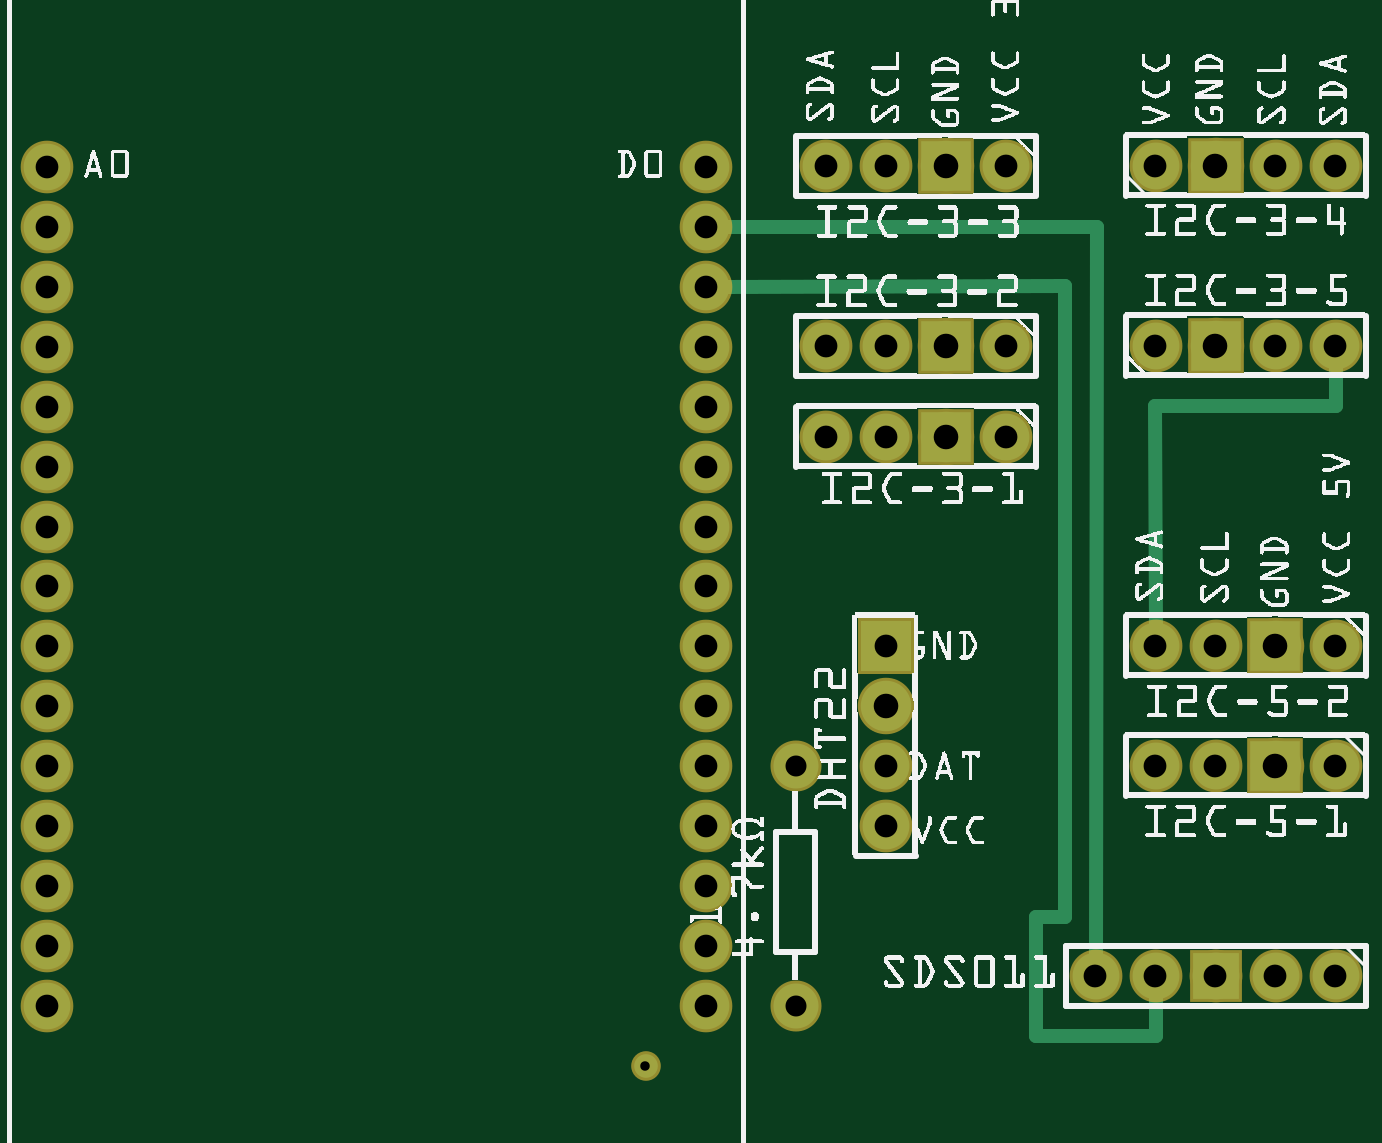
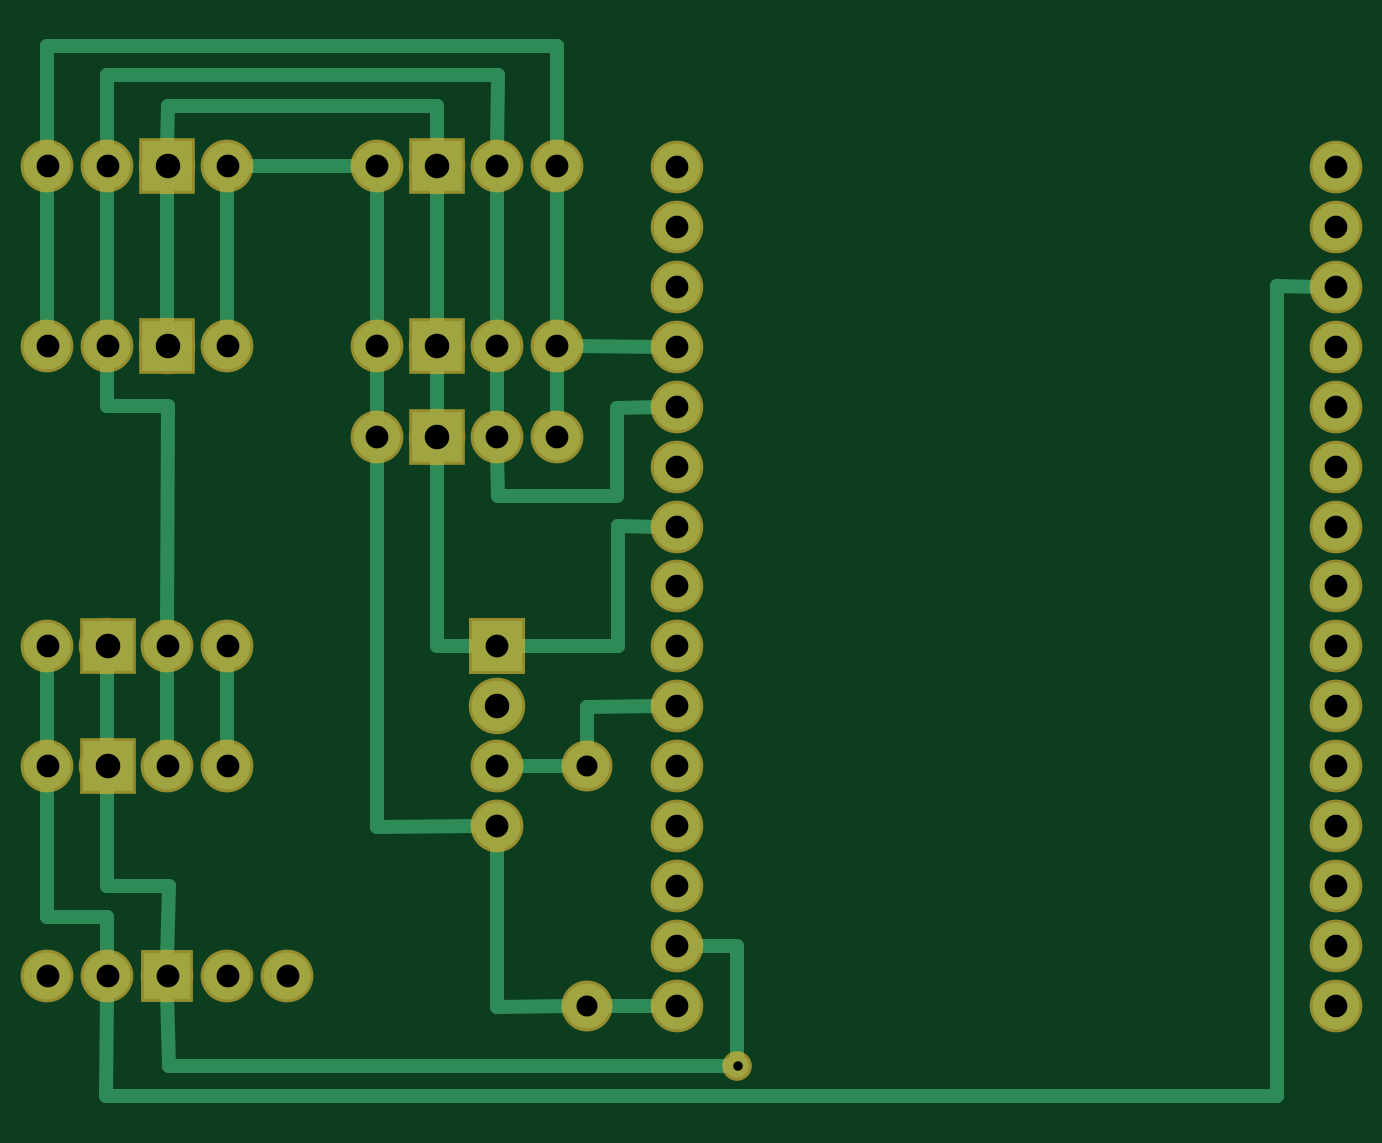
Circuit board: 6 layer files. Board 54.5 x 44.4 mm.
- bottom_copper: luftdata_pcb_NodeMCU_V3_copperBottom.gbl (3844 bytes)
- top_copper: luftdata_pcb_NodeMCU_V3_copperTop.gtl (2130 bytes)
- drill: luftdata_pcb_NodeMCU_V3_drill.txt (1234 bytes)
- bottom_mask: luftdata_pcb_NodeMCU_V3_maskBottom.gbs (1729 bytes)
- top_mask: luftdata_pcb_NodeMCU_V3_maskTop.gts (1729 bytes)
- top_silk: luftdata_pcb_NodeMCU_V3_silkTop.gto (340661 bytes)

=== bottom_copper: luftdata_pcb_NodeMCU_V3_copperBottom.gbl ===
G04 MADE WITH FRITZING*
G04 WWW.FRITZING.ORG*
G04 DOUBLE SIDED*
G04 HOLES PLATED*
G04 CONTOUR ON CENTER OF CONTOUR VECTOR*
%ASAXBY*%
%FSLAX23Y23*%
%MOIN*%
%OFA0B0*%
%SFA1.0B1.0*%
%ADD10C,0.077770*%
%ADD11C,0.075000*%
%ADD12C,0.078000*%
%ADD13C,0.084141*%
%ADD14C,0.039370*%
%ADD15R,0.084375X0.084375*%
%ADD16R,0.083333X0.083333*%
%ADD17R,0.078000X0.078000*%
%ADD18C,0.024000*%
%LNCOPPER0*%
G90*
G70*
G54D10*
X1305Y1745D03*
X208Y1945D03*
X208Y1845D03*
X208Y1745D03*
X208Y1645D03*
X208Y1545D03*
X1305Y1845D03*
X1305Y1945D03*
X1305Y1645D03*
X208Y1445D03*
X208Y1345D03*
X208Y1246D03*
X208Y1146D03*
X208Y1046D03*
X208Y946D03*
X208Y846D03*
X208Y746D03*
X208Y647D03*
X208Y547D03*
X1305Y1246D03*
X1305Y1146D03*
X1305Y1046D03*
X1305Y946D03*
X1305Y846D03*
X1305Y746D03*
X1305Y647D03*
X1305Y547D03*
X1305Y1545D03*
X1305Y1445D03*
X1305Y1345D03*
G54D11*
X1455Y946D03*
X1455Y546D03*
G54D12*
X2055Y1647D03*
G54D13*
X2155Y1647D03*
G54D12*
X2255Y1647D03*
X2355Y1647D03*
X2055Y1947D03*
G54D13*
X2155Y1947D03*
G54D12*
X2255Y1947D03*
X2355Y1947D03*
X2355Y1147D03*
G54D13*
X2255Y1147D03*
G54D12*
X2155Y1147D03*
X2055Y1147D03*
X1805Y1646D03*
G54D13*
X1705Y1646D03*
G54D12*
X1605Y1646D03*
X1505Y1646D03*
X1806Y1494D03*
G54D13*
X1706Y1494D03*
G54D12*
X1606Y1494D03*
X1506Y1494D03*
X1805Y1946D03*
G54D13*
X1705Y1946D03*
G54D12*
X1605Y1946D03*
X1505Y1946D03*
X2355Y947D03*
G54D13*
X2255Y947D03*
G54D12*
X2155Y947D03*
X2055Y947D03*
X1605Y1146D03*
G54D13*
X1605Y1046D03*
G54D12*
X1605Y946D03*
X1605Y846D03*
X2355Y597D03*
X2255Y597D03*
X2155Y597D03*
X2055Y597D03*
X1955Y597D03*
G54D14*
X1205Y447D03*
G54D15*
X2155Y1647D03*
X2155Y1947D03*
X2254Y1146D03*
X1705Y1646D03*
X1706Y1494D03*
X1705Y1946D03*
X2254Y946D03*
G54D16*
X1605Y1146D03*
G54D17*
X2155Y597D03*
G54D18*
X1206Y647D02*
X1275Y647D01*
D02*
X1205Y466D02*
X1206Y647D01*
D02*
X1484Y946D02*
X1575Y946D01*
D02*
X1455Y1044D02*
X1335Y1046D01*
D02*
X1455Y975D02*
X1455Y1044D01*
D02*
X1606Y544D02*
X1484Y546D01*
D02*
X1605Y816D02*
X1606Y544D01*
D02*
X1427Y546D02*
X1335Y547D01*
D02*
X1604Y1396D02*
X1606Y1464D01*
D02*
X1406Y1543D02*
X1406Y1396D01*
D02*
X1406Y1396D02*
X1604Y1396D01*
D02*
X1335Y1545D02*
X1406Y1543D01*
D02*
X1335Y1645D02*
X1475Y1646D01*
D02*
X1575Y1146D02*
X1404Y1147D01*
D02*
X1404Y1147D02*
X1404Y1346D01*
D02*
X1404Y1346D02*
X1335Y1345D01*
D02*
X2257Y397D02*
X305Y397D01*
D02*
X305Y397D02*
X305Y1746D01*
D02*
X2255Y567D02*
X2257Y397D01*
D02*
X305Y1746D02*
X238Y1745D01*
D02*
X1705Y1614D02*
X1706Y1526D01*
D02*
X1805Y1616D02*
X1806Y1524D01*
D02*
X1605Y1616D02*
X1606Y1524D01*
D02*
X1505Y1616D02*
X1506Y1524D01*
D02*
X1505Y1916D02*
X1505Y1676D01*
D02*
X1605Y1916D02*
X1605Y1676D01*
D02*
X1705Y1914D02*
X1705Y1677D01*
D02*
X1805Y1916D02*
X1805Y1676D01*
D02*
X2154Y2046D02*
X1706Y2047D01*
D02*
X1706Y2047D02*
X1705Y1978D01*
D02*
X2155Y1978D02*
X2154Y2046D01*
D02*
X1604Y2098D02*
X1605Y1976D01*
D02*
X2256Y2098D02*
X1604Y2098D01*
D02*
X2255Y1977D02*
X2256Y2098D01*
D02*
X2155Y1678D02*
X2155Y1915D01*
D02*
X1505Y2146D02*
X1505Y1976D01*
D02*
X2355Y2146D02*
X1505Y2146D01*
D02*
X2355Y1977D02*
X2355Y2146D01*
D02*
X2055Y1677D02*
X2055Y1917D01*
D02*
X1835Y1946D02*
X2025Y1947D01*
D02*
X2255Y1677D02*
X2255Y1917D01*
D02*
X2355Y1677D02*
X2355Y1917D01*
D02*
X2154Y1547D02*
X2255Y1547D01*
D02*
X2255Y1547D02*
X2255Y1617D01*
D02*
X2155Y1177D02*
X2154Y1547D01*
D02*
X1705Y1147D02*
X1635Y1146D01*
D02*
X1706Y1463D02*
X1705Y1147D01*
D02*
X1805Y845D02*
X1635Y846D01*
D02*
X1806Y1464D02*
X1805Y845D01*
D02*
X2355Y1117D02*
X2355Y977D01*
D02*
X2255Y1115D02*
X2255Y978D01*
D02*
X2155Y977D02*
X2155Y1117D01*
D02*
X2055Y977D02*
X2055Y1117D01*
D02*
X2256Y746D02*
X2153Y746D01*
D02*
X2153Y746D02*
X2155Y627D01*
D02*
X2255Y915D02*
X2256Y746D01*
D02*
X2355Y917D02*
X2355Y695D01*
D02*
X2355Y695D02*
X2256Y695D01*
D02*
X2256Y695D02*
X2255Y627D01*
D02*
X1224Y447D02*
X2153Y446D01*
D02*
X2153Y446D02*
X2155Y567D01*
G04 End of Copper0*
M02*
=== top_copper: luftdata_pcb_NodeMCU_V3_copperTop.gtl ===
G04 MADE WITH FRITZING*
G04 WWW.FRITZING.ORG*
G04 DOUBLE SIDED*
G04 HOLES PLATED*
G04 CONTOUR ON CENTER OF CONTOUR VECTOR*
%ASAXBY*%
%FSLAX23Y23*%
%MOIN*%
%OFA0B0*%
%SFA1.0B1.0*%
%ADD10C,0.077770*%
%ADD11C,0.075000*%
%ADD12C,0.078000*%
%ADD13C,0.084141*%
%ADD14C,0.039370*%
%ADD15R,0.084375X0.084375*%
%ADD16R,0.083333X0.083333*%
%ADD17R,0.078000X0.078000*%
%ADD18C,0.024000*%
%LNCOPPER1*%
G90*
G70*
G54D10*
X1305Y1745D03*
X208Y1945D03*
X208Y1845D03*
X208Y1745D03*
X208Y1645D03*
X208Y1545D03*
X1305Y1845D03*
X1305Y1945D03*
X1305Y1645D03*
X208Y1445D03*
X208Y1345D03*
X208Y1246D03*
X208Y1146D03*
X208Y1046D03*
X208Y946D03*
X208Y846D03*
X208Y746D03*
X208Y647D03*
X208Y547D03*
X1305Y1246D03*
X1305Y1146D03*
X1305Y1046D03*
X1305Y946D03*
X1305Y846D03*
X1305Y746D03*
X1305Y647D03*
X1305Y547D03*
X1305Y1545D03*
X1305Y1445D03*
X1305Y1345D03*
G54D11*
X1455Y946D03*
X1455Y546D03*
G54D12*
X2055Y1647D03*
G54D13*
X2155Y1647D03*
G54D12*
X2255Y1647D03*
X2355Y1647D03*
X2055Y1947D03*
G54D13*
X2155Y1947D03*
G54D12*
X2255Y1947D03*
X2355Y1947D03*
X2355Y1147D03*
G54D13*
X2255Y1147D03*
G54D12*
X2155Y1147D03*
X2055Y1147D03*
X1805Y1646D03*
G54D13*
X1705Y1646D03*
G54D12*
X1605Y1646D03*
X1505Y1646D03*
X1806Y1494D03*
G54D13*
X1706Y1494D03*
G54D12*
X1606Y1494D03*
X1506Y1494D03*
X1805Y1946D03*
G54D13*
X1705Y1946D03*
G54D12*
X1605Y1946D03*
X1505Y1946D03*
X2355Y947D03*
G54D13*
X2255Y947D03*
G54D12*
X2155Y947D03*
X2055Y947D03*
X1605Y1146D03*
G54D13*
X1605Y1046D03*
G54D12*
X1605Y946D03*
X1605Y846D03*
X2355Y597D03*
X2255Y597D03*
X2155Y597D03*
X2055Y597D03*
X1955Y597D03*
G54D14*
X1205Y447D03*
G54D15*
X2155Y1647D03*
X2155Y1947D03*
X2254Y1146D03*
X1705Y1646D03*
X1706Y1494D03*
X1705Y1946D03*
X2254Y946D03*
G54D16*
X1605Y1146D03*
G54D17*
X2155Y597D03*
G54D18*
X1856Y695D02*
X1856Y497D01*
D02*
X1904Y695D02*
X1856Y695D01*
D02*
X1335Y1745D02*
X1904Y1746D01*
D02*
X1904Y1746D02*
X1904Y695D01*
D02*
X1335Y1845D02*
X1957Y1845D01*
D02*
X1957Y1845D02*
X1955Y627D01*
D02*
X1856Y497D02*
X2055Y497D01*
D02*
X2055Y497D02*
X2055Y567D01*
D02*
X2054Y1547D02*
X2355Y1547D01*
D02*
X2355Y1547D02*
X2355Y1617D01*
D02*
X2055Y1177D02*
X2054Y1547D01*
G04 End of Copper1*
M02*
=== drill: luftdata_pcb_NodeMCU_V3_drill.txt ===
; NON-PLATED HOLES START AT T1
; THROUGH (PLATED) HOLES START AT T100
M48
INCH
T100C0.040992
T101C0.037888
T102C0.015748
T103C0.038000
T104C0.035000
%
T100
X021548Y019466
X016052Y010458
X022548Y009466
X017060Y014943
X017052Y016459
X022548Y011466
X017052Y019458
X021548Y016466
T101
X013052Y010458
X002075Y011457
X002075Y018446
X013052Y017448
X013052Y015451
X002075Y005466
X013052Y009460
X013052Y012455
X002075Y013454
X013052Y019445
X013052Y006465
X002075Y007463
X002075Y010458
X013052Y016449
X002075Y017448
X013052Y014452
X002075Y015451
X013052Y008461
X002075Y009460
X013052Y011457
X002075Y012455
X013052Y018446
X002075Y019445
X013052Y005466
X002075Y006465
X002075Y016449
X013052Y013454
X002075Y014452
X013052Y007463
X002075Y008461
T102
X012048Y004466
T103
X023548Y011466
X018052Y019458
X021548Y011466
X016052Y008458
X020548Y011466
X023548Y019466
X018060Y014943
X018052Y016459
X015052Y019458
X023548Y016466
X016060Y014943
X023548Y009466
X020548Y019466
X015060Y014943
X015052Y016459
X021548Y009466
X020548Y016466
X020548Y009466
X023548Y005966
X021548Y005966
X020548Y005966
X016052Y011458
X016052Y019458
X022548Y019466
X016052Y016459
X022548Y016466
X016052Y009458
X019548Y005966
X022548Y005966
T104
X014552Y005458
X014552Y009458
T00
M30

=== bottom_mask: luftdata_pcb_NodeMCU_V3_maskBottom.gbs ===
G04 MADE WITH FRITZING*
G04 WWW.FRITZING.ORG*
G04 DOUBLE SIDED*
G04 HOLES PLATED*
G04 CONTOUR ON CENTER OF CONTOUR VECTOR*
%ASAXBY*%
%FSLAX23Y23*%
%MOIN*%
%OFA0B0*%
%SFA1.0B1.0*%
%ADD10C,0.087740*%
%ADD11C,0.085000*%
%ADD12C,0.088000*%
%ADD13C,0.094141*%
%ADD14C,0.049370*%
%ADD15R,0.094375X0.094375*%
%ADD16R,0.093333X0.093333*%
%ADD17R,0.088000X0.088000*%
%LNMASK0*%
G90*
G70*
G54D10*
X1305Y1745D03*
X208Y1945D03*
X208Y1845D03*
X208Y1745D03*
X208Y1645D03*
X208Y1545D03*
X1305Y1845D03*
X1305Y1945D03*
X1305Y1645D03*
X208Y1445D03*
X208Y1345D03*
X208Y1246D03*
X208Y1146D03*
X208Y1046D03*
X208Y946D03*
X208Y846D03*
X208Y746D03*
X208Y647D03*
X208Y547D03*
X1305Y1246D03*
X1305Y1146D03*
X1305Y1046D03*
X1305Y946D03*
X1305Y846D03*
X1305Y746D03*
X1305Y647D03*
X1305Y547D03*
X1305Y1545D03*
X1305Y1445D03*
X1305Y1345D03*
G54D11*
X1455Y946D03*
X1455Y546D03*
G54D12*
X2055Y1647D03*
G54D13*
X2155Y1647D03*
G54D12*
X2255Y1647D03*
X2355Y1647D03*
X2055Y1947D03*
G54D13*
X2155Y1947D03*
G54D12*
X2255Y1947D03*
X2355Y1947D03*
X2355Y1147D03*
G54D13*
X2255Y1147D03*
G54D12*
X2155Y1147D03*
X2055Y1147D03*
X1805Y1646D03*
G54D13*
X1705Y1646D03*
G54D12*
X1605Y1646D03*
X1505Y1646D03*
X1806Y1494D03*
G54D13*
X1706Y1494D03*
G54D12*
X1606Y1494D03*
X1506Y1494D03*
X1805Y1946D03*
G54D13*
X1705Y1946D03*
G54D12*
X1605Y1946D03*
X1505Y1946D03*
X2355Y947D03*
G54D13*
X2255Y947D03*
G54D12*
X2155Y947D03*
X2055Y947D03*
X1605Y1146D03*
G54D13*
X1605Y1046D03*
G54D12*
X1605Y946D03*
X1605Y846D03*
X2355Y597D03*
X2255Y597D03*
X2155Y597D03*
X2055Y597D03*
X1955Y597D03*
G54D14*
X1205Y447D03*
G54D15*
X2155Y1647D03*
X2155Y1947D03*
X2254Y1146D03*
X1705Y1646D03*
X1706Y1494D03*
X1705Y1946D03*
X2254Y946D03*
G54D16*
X1605Y1146D03*
G54D17*
X2155Y597D03*
G04 End of Mask0*
M02*
=== top_mask: luftdata_pcb_NodeMCU_V3_maskTop.gts ===
G04 MADE WITH FRITZING*
G04 WWW.FRITZING.ORG*
G04 DOUBLE SIDED*
G04 HOLES PLATED*
G04 CONTOUR ON CENTER OF CONTOUR VECTOR*
%ASAXBY*%
%FSLAX23Y23*%
%MOIN*%
%OFA0B0*%
%SFA1.0B1.0*%
%ADD10C,0.087740*%
%ADD11C,0.085000*%
%ADD12C,0.088000*%
%ADD13C,0.094141*%
%ADD14C,0.049370*%
%ADD15R,0.094375X0.094375*%
%ADD16R,0.093333X0.093333*%
%ADD17R,0.088000X0.088000*%
%LNMASK1*%
G90*
G70*
G54D10*
X1305Y1745D03*
X208Y1945D03*
X208Y1845D03*
X208Y1745D03*
X208Y1645D03*
X208Y1545D03*
X1305Y1845D03*
X1305Y1945D03*
X1305Y1645D03*
X208Y1445D03*
X208Y1345D03*
X208Y1246D03*
X208Y1146D03*
X208Y1046D03*
X208Y946D03*
X208Y846D03*
X208Y746D03*
X208Y647D03*
X208Y547D03*
X1305Y1246D03*
X1305Y1146D03*
X1305Y1046D03*
X1305Y946D03*
X1305Y846D03*
X1305Y746D03*
X1305Y647D03*
X1305Y547D03*
X1305Y1545D03*
X1305Y1445D03*
X1305Y1345D03*
G54D11*
X1455Y946D03*
X1455Y546D03*
G54D12*
X2055Y1647D03*
G54D13*
X2155Y1647D03*
G54D12*
X2255Y1647D03*
X2355Y1647D03*
X2055Y1947D03*
G54D13*
X2155Y1947D03*
G54D12*
X2255Y1947D03*
X2355Y1947D03*
X2355Y1147D03*
G54D13*
X2255Y1147D03*
G54D12*
X2155Y1147D03*
X2055Y1147D03*
X1805Y1646D03*
G54D13*
X1705Y1646D03*
G54D12*
X1605Y1646D03*
X1505Y1646D03*
X1806Y1494D03*
G54D13*
X1706Y1494D03*
G54D12*
X1606Y1494D03*
X1506Y1494D03*
X1805Y1946D03*
G54D13*
X1705Y1946D03*
G54D12*
X1605Y1946D03*
X1505Y1946D03*
X2355Y947D03*
G54D13*
X2255Y947D03*
G54D12*
X2155Y947D03*
X2055Y947D03*
X1605Y1146D03*
G54D13*
X1605Y1046D03*
G54D12*
X1605Y946D03*
X1605Y846D03*
X2355Y597D03*
X2255Y597D03*
X2155Y597D03*
X2055Y597D03*
X1955Y597D03*
G54D14*
X1205Y447D03*
G54D15*
X2155Y1647D03*
X2155Y1947D03*
X2254Y1146D03*
X1705Y1646D03*
X1706Y1494D03*
X1705Y1946D03*
X2254Y946D03*
G54D16*
X1605Y1146D03*
G54D17*
X2155Y597D03*
G04 End of Mask1*
M02*
=== top_silk: luftdata_pcb_NodeMCU_V3_silkTop.gto (340661 bytes, source omitted) ===
